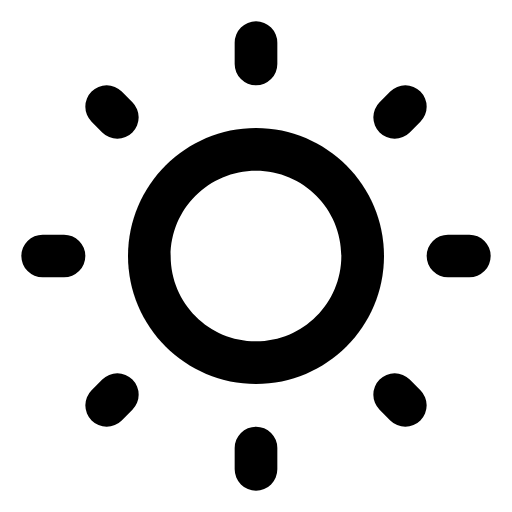
t = 0.00 s
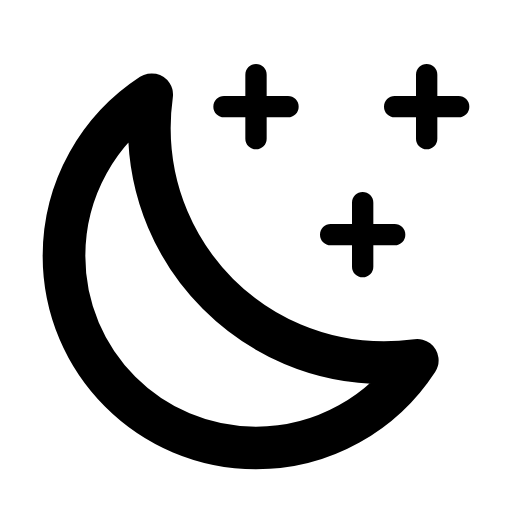
t = 1.97 s
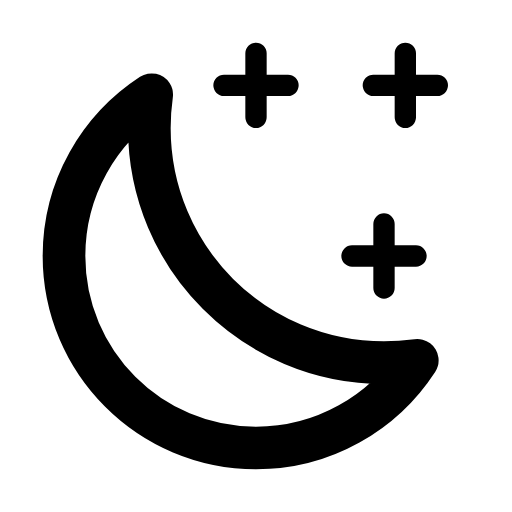
t = 3.99 s
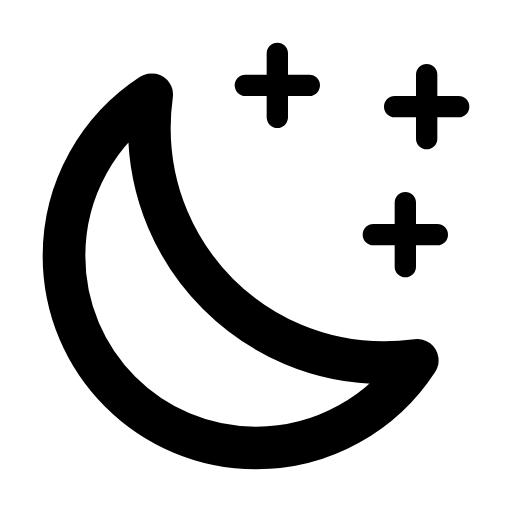
t = 6.00 s
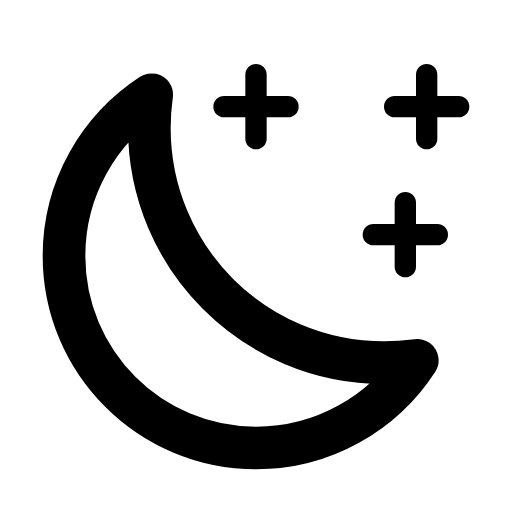
t = 6.60 s
t = 10.00 s: frame unchanged from t = 3.99 s, image omitted

The animated SVG that drew these frames (rendered in a browser with its animation timeline set to each time). Animation: 19 SMIL elements (animate=14,set=5); frames cover the first 10.00 s, repeats indefinitely.

<svg xmlns="http://www.w3.org/2000/svg" width="24" height="24" viewBox="0 0 24 24"><defs><mask id="SVGHXYFDcmX"><path fill="#fff" d="M12 2c5.52 0 10 4.48 10 10c0 5.52 -4.48 10 -10 10c-5.52 0 -10 -4.48 -10 -10c0 -5.52 4.48 -10 10 -10Z"><animate fill="freeze" attributeName="d" dur="0.4s" values="M12 6c3.31 0 6 2.69 6 6c0 3.31 -2.69 6 -6 6c-3.31 0 -6 -2.69 -6 -6c0 -3.31 2.69 -6 6 -6Z;M12 2c5.52 0 10 4.48 10 10c0 5.52 -4.48 10 -10 10c-5.52 0 -10 -4.48 -10 -10c0 -5.52 4.48 -10 10 -10Z"/><set fill="freeze" attributeName="opacity" begin="0.4s" to="0"/></path><path d="M18 -4c5.52 0 10 4.48 10 10c0 5.52 -4.48 10 -10 10c-5.52 0 -10 -4.48 -10 -10c0 -5.52 4.48 -10 10 -10ZM12 4c4.42 0 8 3.58 8 8c0 4.42 -3.58 8 -8 8c-4.42 0 -8 -3.58 -8 -8c0 -4.42 3.58 -8 8 -8Z"><animate fill="freeze" attributeName="d" dur="0.4s" values="M22 -4c3.31 0 6 2.69 6 6c0 3.31 -2.69 6 -6 6c-3.31 0 -6 -2.69 -6 -6c0 -3.31 2.69 -6 6 -6ZM12 8c2.21 0 4 1.79 4 4c0 2.21 -1.79 4 -4 4c-2.21 0 -4 -1.79 -4 -4c0 -2.21 1.79 -4 4 -4Z;M18 -4c5.52 0 10 4.48 10 10c0 5.52 -4.48 10 -10 10c-5.52 0 -10 -4.48 -10 -10c0 -5.52 4.48 -10 10 -10ZM12 4c4.42 0 8 3.58 8 8c0 4.42 -3.58 8 -8 8c-4.42 0 -8 -3.58 -8 -8c0 -4.42 3.58 -8 8 -8Z"/><set fill="freeze" attributeName="opacity" begin="0.4s" to="0"/></path></mask><mask id="SVGYzLhkdyh"><path fill="#fff" d="M18 -6c6.62 0 12 5.38 12 12c0 6.62 -5.38 12 -12 12c-6.62 0 -12 -5.38 -12 -12c0 -6.62 5.38 -12 12 -12Z"><animate fill="freeze" attributeName="d" dur="0.4s" values="M22 -6c4.42 0 8 3.58 8 8c0 4.42 -3.58 8 -8 8c-4.42 0 -8 -3.58 -8 -8c0 -4.42 3.58 -8 8 -8Z;M18 -6c6.62 0 12 5.38 12 12c0 6.62 -5.38 12 -12 12c-6.62 0 -12 -5.38 -12 -12c0 -6.62 5.38 -12 12 -12Z"/><set fill="freeze" attributeName="opacity" begin="0.4s" to="0"/></path><path d="M18 -4c5.52 0 10 4.48 10 10c0 5.52 -4.48 10 -10 10c-5.52 0 -10 -4.48 -10 -10c0 -5.52 4.48 -10 10 -10ZM2 12v-20h30v30h-20c5.52 0 10 -4.48 10 -10c0 -5.52 -4.48 -10 -10 -10c-5.52 0 -10 4.48 -10 10Z"><animate fill="freeze" attributeName="d" dur="0.4s" values="M22 -4c3.31 0 6 2.69 6 6c0 3.31 -2.69 6 -6 6c-3.31 0 -6 -2.69 -6 -6c0 -3.31 2.69 -6 6 -6ZM6 12v-20h26v26h-20c3.31 0 6 -2.69 6 -6c0 -3.31 -2.69 -6 -6 -6c-3.31 0 -6 2.69 -6 6Z;M18 -4c5.52 0 10 4.48 10 10c0 5.52 -4.48 10 -10 10c-5.52 0 -10 -4.48 -10 -10c0 -5.52 4.48 -10 10 -10ZM2 12v-20h30v30h-20c5.52 0 10 -4.48 10 -10c0 -5.52 -4.48 -10 -10 -10c-5.52 0 -10 4.48 -10 10Z"/><set fill="freeze" attributeName="opacity" begin="0.4s" to="0"/></path></mask></defs><path fill="none" stroke="currentColor" stroke-linecap="round" stroke-linejoin="round" stroke-width="2" d="M12 21v1M21 12h1M12 3v-1M3 12h-1M18.5 18.5l0.5 0.5M18.5 5.5l0.5 -0.5M5.5 5.5l-0.5 -0.5M5.5 18.5l-0.5 0.5"><animate fill="freeze" attributeName="opacity" dur="0.4s" values="1;0"/></path><g fill="currentColor"><path d="M0 0h24v24H0z" mask="url(#SVGHXYFDcmX)"/><path d="M0 0h24v24H0z" mask="url(#SVGYzLhkdyh)"/></g><g fill="none" stroke="currentColor" stroke-linecap="round" stroke-linejoin="round"><path stroke-width="2" d="M7 6c0 6.08 4.92 11 11 11c0.53 0 1.05 -0.04 1.56 -0.11c-1.61 2.47 -4.39 4.11 -7.56 4.11c-4.97 0 -9 -4.03 -9 -9c0 -3.17 1.64 -5.95 4.11 -7.56c-0.07 0.51 -0.11 1.03 -0.11 1.56Z" opacity="0"><set fill="freeze" attributeName="opacity" begin="0.4s" to="1"/></path><g stroke-dasharray="4" stroke-dashoffset="4"><path d="M12 5h1.5M12 5h-1.5M12 5v1.5M12 5v-1.5"><animate attributeName="stroke-dashoffset" begin="0.4s" dur="6s" keyTimes="0;0.08;0.22;0.3;1" repeatCount="indefinite" values="4;0;0;4;4"/></path><path d="M17 11h1.5M17 11h-1.5M17 11v1.5M17 11v-1.5"><animate attributeName="stroke-dashoffset" begin="1.07s" dur="6s" keyTimes="0;0.08;0.22;0.3;1" repeatCount="indefinite" values="4;0;0;4;4"/></path><path d="M20 5h1.5M20 5h-1.5M20 5v1.5M20 5v-1.5"><animate attributeName="stroke-dashoffset" begin="1.74s" dur="6s" keyTimes="0;0.08;0.22;0.3;1" repeatCount="indefinite" values="4;0;0;4;4"/></path><path d="M12 4h1.5M12 4h-1.5M12 4v1.5M12 4v-1.5"><animate attributeName="stroke-dashoffset" begin="2.41s" dur="6s" keyTimes="0;0.08;0.22;0.3;1" repeatCount="indefinite" values="4;0;0;4;4"/></path><path d="M18 12h1.5M18 12h-1.5M18 12v1.5M18 12v-1.5"><animate attributeName="stroke-dashoffset" begin="3.08s" dur="6s" keyTimes="0;0.08;0.22;0.3;1" repeatCount="indefinite" values="4;0;0;4;4"/></path><path d="M19 4h1.5M19 4h-1.5M19 4v1.5M19 4v-1.5"><animate attributeName="stroke-dashoffset" begin="3.75s" dur="6s" keyTimes="0;0.08;0.22;0.3;1" repeatCount="indefinite" values="4;0;0;4;4"/></path><path d="M13 4h1.5M13 4h-1.5M13 4v1.5M13 4v-1.5"><animate attributeName="stroke-dashoffset" begin="4.42s" dur="6s" keyTimes="0;0.08;0.22;0.3;1" repeatCount="indefinite" values="4;0;0;4;4"/></path><path d="M19 11h1.5M19 11h-1.5M19 11v1.5M19 11v-1.5"><animate attributeName="stroke-dashoffset" begin="5.09s" dur="6s" keyTimes="0;0.08;0.22;0.3;1" repeatCount="indefinite" values="4;0;0;4;4"/></path><path d="M20 5h1.5M20 5h-1.5M20 5v1.5M20 5v-1.5"><animate attributeName="stroke-dashoffset" begin="5.76s" dur="6s" keyTimes="0;0.08;0.22;0.3;1" repeatCount="indefinite" values="4;0;0;4;4"/></path></g></g></svg>
